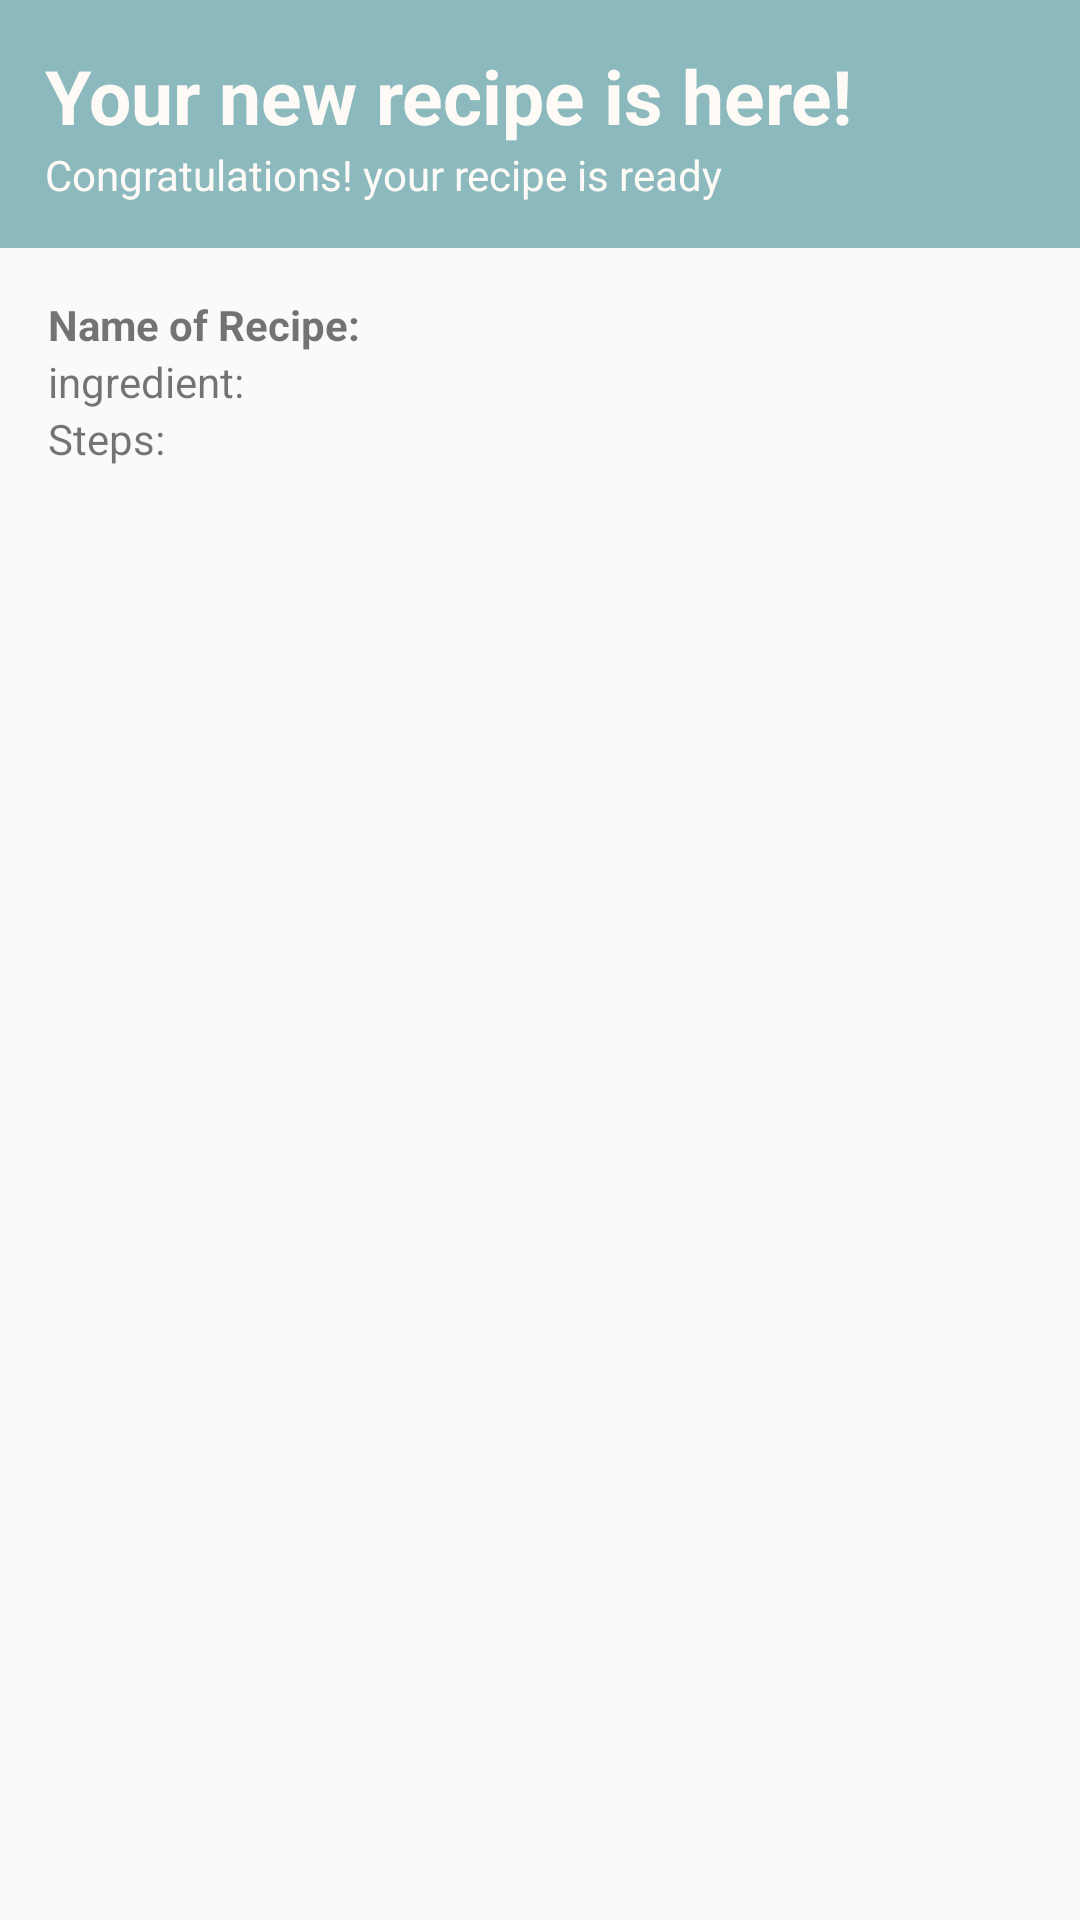

Produce the Android XML layout that renders to this screen, including the resource entries it uses.
<!-- AndroidManifest.xml: application theme Theme.ProjeckUAS -->
<!-- res/layout/activity_recipe_detail.xml -->
<?xml version="1.0" encoding="utf-8"?>
<androidx.constraintlayout.widget.ConstraintLayout xmlns:android="http://schemas.android.com/apk/res/android"
    xmlns:tools="http://schemas.android.com/tools"
    android:layout_width="match_parent"
    android:layout_height="match_parent"
    xmlns:app="http://schemas.android.com/apk/res-auto">

    <LinearLayout
        android:id="@+id/linearatas"
        android:layout_width="match_parent"
        android:layout_height="wrap_content"
        android:orientation="vertical"
        tools:ignore="MissingConstraints"
        android:background="#8CB9BD">

        <TextView
            android:id="@+id/textView4"
            android:layout_width="match_parent"
            android:layout_height="wrap_content"
            android:text="Your new recipe is here!"
            android:textColor="#FEFBF6"
            android:textStyle="bold"
            android:paddingLeft="15dp"
            android:paddingTop="15dp"
            android:textSize="25dp"/>

        <TextView
            android:id="@+id/textView5"
            android:layout_width="match_parent"
            android:layout_height="wrap_content"
            android:text="Congratulations! your recipe is ready"
            android:textColor="#FEFBF6"
            android:paddingLeft="15dp"
            android:paddingBottom="15dp"/>
    </LinearLayout>

    <LinearLayout
        android:layout_width="match_parent"
        android:layout_height="wrap_content"
        android:orientation="vertical"
        android:padding="16dp"
        tools:ignore="MissingConstraints"
        app:layout_constraintTop_toBottomOf="@id/linearatas">

        <TextView
            android:id="@+id/textViewRecipeName"
            android:layout_width="match_parent"
            android:layout_height="wrap_content"
            android:text="Name of Recipe:"
            android:textStyle="bold" />

        <TextView
            android:id="@+id/textViewRecipeIngredient"
            android:layout_width="match_parent"
            android:layout_height="wrap_content"
            android:text="ingredient:" />

        <TextView
            android:id="@+id/textViewRecipeSteps"
            android:layout_width="match_parent"
            android:layout_height="wrap_content"
            android:text="Steps:" />

        <ImageView
            android:id="@+id/imageViewRecipe"
            android:layout_width="match_parent"
            android:layout_height="200dp"
            android:layout_marginTop="8dp"
            android:scaleType="centerCrop" />
    </LinearLayout>


</androidx.constraintlayout.widget.ConstraintLayout>
<!-- resources referenced by this layout -->
<resources>
  <style name="Theme.ProjeckUAS" parent="Theme.AppCompat.Light.DarkActionBar">
          
          <item name="colorPrimary">@color/purple_500</item>
          <item name="colorPrimaryDark">@color/purple_700</item>
          <item name="colorAccent">@color/teal_200</item>
          
      </style>
  <!-- not gathered from this repository: default colours our renderer supplied (Android Studio template values) -->
  <color name="purple_500">#FF6200EE</color>
  <color name="purple_700">#FF3700B3</color>
  <color name="teal_200">#FF03DAC5</color>
</resources>
